Run: headless pygame with SDL's dummy video driver; simulated clock (each Clock.tick advances the game by its frame time, no real sleeping); random seed 0; keys injected as events and as key.get_pressed() state; mouse plan: one left click at the window centre at the start of phase 2, then a move to the lower-right quarter at the start of phase 3.
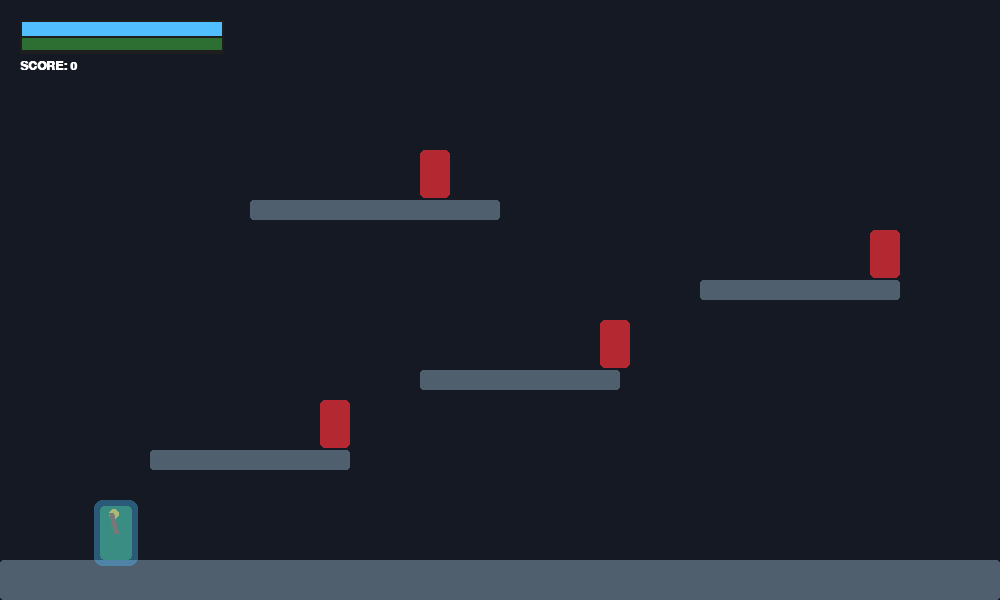
Frame 1 of 4 · flips 1–60 · no input
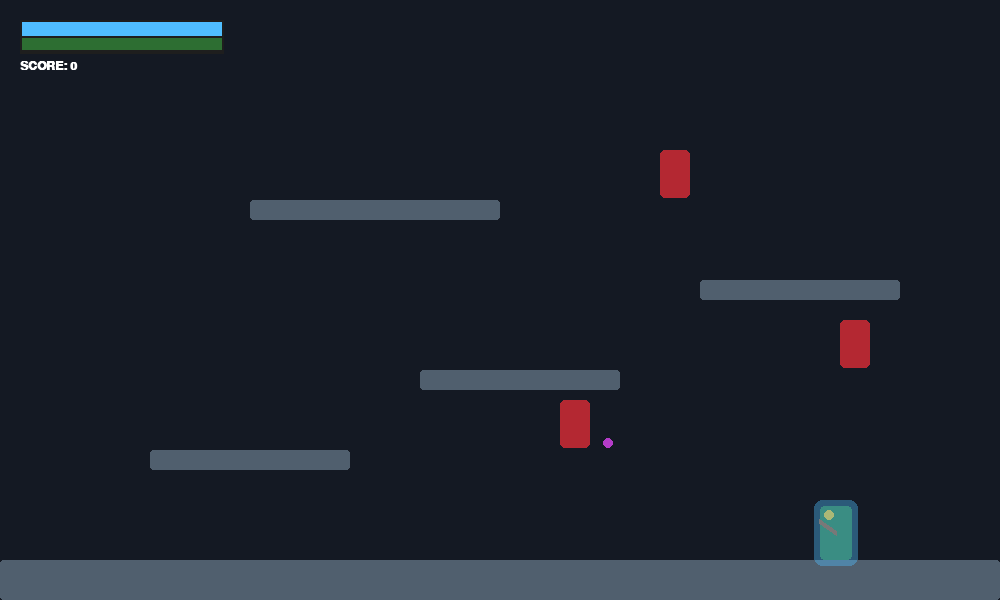
Frame 2 of 4 · flips 61–180 · clicked the window centre · tapped SPACE, RETURN · held RIGHT (→), D
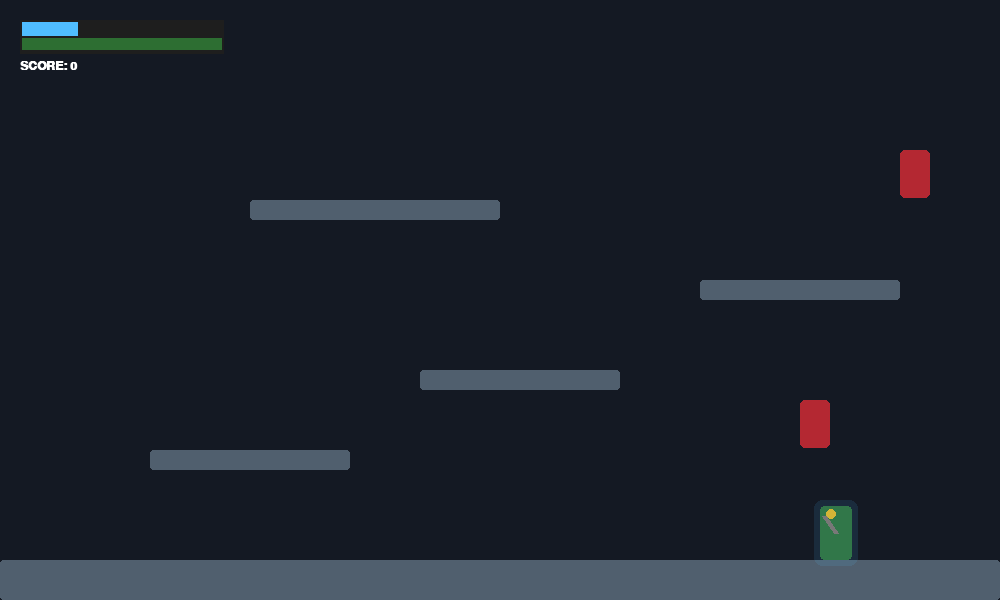
Frame 3 of 4 · flips 181–300 · moved the mouse to the lower-right quarter · held DOWN (↓), S
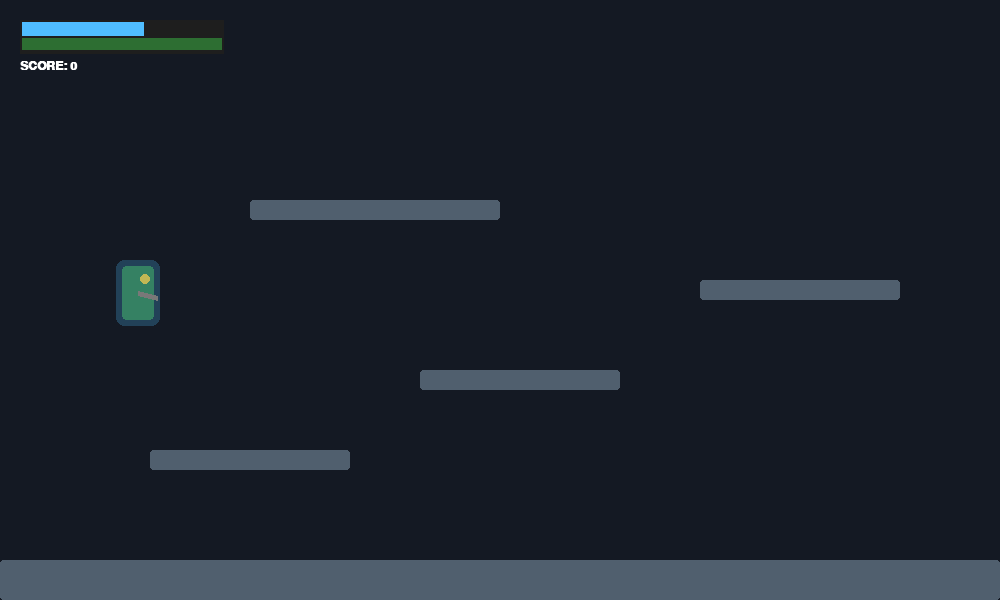
Frame 4 of 4 · flips 301–420 · held LEFT (←), A, UP (↑), W

The pygame program that drew these frames:

import math
import random
import sys
import pygame

# Initialize Pygame
pygame.init()

# Screen Dimensions & Settings
WIDTH, HEIGHT = 1000, 600
FPS = 60
screen = pygame.display.set_mode((WIDTH, HEIGHT))
pygame.display.set_caption("Halo 2D: Master Chief Protocols")

# Color Definitions
COLOR_BG = (20, 25, 35)
COLOR_FLOOR = (60, 70, 85)
COLOR_PLATFORM = (80, 95, 110)
GREEN_CHIEF = (45, 110, 50)
GOLD_VISOR = (230, 180, 30)
BLUE_SHIELD = (80, 190, 255)
RED_COVENANT = (180, 40, 50)
PURPLE_NEEDLER = (180, 60, 200)
YELLOW_AMMO = (255, 220, 50)
WHITE = (255, 255, 255)
GRAY = (120, 120, 120)

clock = pygame.time.Clock()

# --- Classes ---


class Player:

    def __init__(self, x, y):
        self.rect = pygame.Rect(x, y, 32, 54)
        self.vx = 0
        self.vy = 0
        self.speed = 6
        self.jump_power = -14
        self.gravity = 0.7
        self.is_grounded = False

        # Health & Energy Shields
        self.max_health = 100
        self.health = 100
        self.max_shield = 100
        self.shield = 100
        self.shield_recharge_delay = 120  # frames before recharge starts
        self.shield_timer = 0

        # Aiming & Shooting
        self.angle = 0
        self.shoot_cooldown = 0

    def handle_input(self):
        keys = pygame.key.get_pressed()
        self.vx = 0
        if keys[pygame.K_a] or keys[pygame.K_LEFT]:
            self.vx = -self.speed
        if keys[pygame.K_d] or keys[pygame.K_RIGHT]:
            self.vx = self.speed

        if (
            keys[pygame.K_w] or keys[pygame.K_SPACE] or keys[pygame.K_UP]
        ) and self.is_grounded:
            self.vy = self.jump_power
            self.is_grounded = False

    def update(self, platforms):
        # Physics
        self.vy += self.gravity

        # Horizontal Movement & Collision
        self.rect.x += self.vx
        for platform in platforms:
            if self.rect.colliderect(platform):
                if self.vx > 0:
                    self.rect.right = platform.left
                elif self.vx < 0:
                    self.rect.left = platform.right

        # Vertical Movement & Collision
        self.rect.y += self.vy
        self.is_grounded = False
        for platform in platforms:
            if self.rect.colliderect(platform):
                if self.vy > 0:
                    self.rect.bottom = platform.top
                    self.vy = 0
                    self.is_grounded = True
                elif self.vy < 0:
                    self.rect.top = platform.bottom
                    self.vy = 0

        # Shield Recharge Logic
        if self.shield < self.max_shield:
            self.shield_timer += 1
            if self.shield_timer >= self.shield_recharge_delay:
                self.shield = min(self.max_shield, self.shield + 1.5)
        else:
            self.shield_timer = 0

        if self.shoot_cooldown > 0:
            self.shoot_cooldown -= 1

        # Aim direction relative to mouse position
        mx, my = pygame.mouse.get_pos()
        dx = mx - self.rect.centerx
        dy = my - self.rect.centery
        self.angle = math.atan2(dy, dx)

    def take_damage(self, amount):
        self.shield_timer = 0
        if self.shield > 0:
            self.shield -= amount
            if self.shield < 0:
                self.health += self.shield  # Carry leftover damage to health
                self.shield = 0
        else:
            self.health -= amount

    def draw(self, surface):
        # Body (Armor)
        pygame.draw.rect(surface, GREEN_CHIEF, self.rect, border_radius=4)

        # Visor Direction
        head_x = self.rect.centerx + math.cos(self.angle) * 8
        head_y = self.rect.top + 12 + math.sin(self.angle) * 4
        pygame.draw.circle(
            surface, GOLD_VISOR, (int(head_x), int(head_y)), 5
        )

        # Shield Aura (rendered when taking damage/recharging)
        if self.shield > 0:
            alpha = int((self.shield / self.max_shield) * 100)
            shield_surf = pygame.Surface(
                (self.rect.width + 12, self.rect.height + 12), pygame.SRCALPHA
            )
            pygame.draw.rect(
                shield_surf,
                (*BLUE_SHIELD, alpha),
                shield_surf.get_rect(),
                border_radius=8,
            )
            surface.blit(
                shield_surf, (self.rect.x - 6, self.rect.y - 6)
            )

        # Assault Rifle Gun Barrel
        gun_x = self.rect.centerx + math.cos(self.angle) * 20
        gun_y = self.rect.centery + math.sin(self.angle) * 20
        pygame.draw.line(
            surface,
            GRAY,
            self.rect.center,
            (int(gun_x), int(gun_y)),
            5,
        )


class Enemy:

    def __init__(self, x, y):
        self.rect = pygame.Rect(x, y, 30, 48)
        self.vx = random.choice([-2, 2])
        self.health = 40
        self.shoot_cooldown = random.randint(30, 90)

    def update(self, platforms, player_rect):
        # Patrolling movement
        self.rect.x += self.vx
        for platform in platforms:
            if self.rect.colliderect(platform):
                self.vx *= -1
                self.rect.x += self.vx

        if self.shoot_cooldown > 0:
            self.shoot_cooldown -= 1

    def draw(self, surface):
        # Covenant Elite/Grunt Body
        pygame.draw.rect(surface, RED_COVENANT, self.rect, border_radius=5)


class Bullet:

    def __init__(self, x, y, angle, speed=16, is_plasma=False):
        self.x = x
        self.y = y
        self.vx = math.cos(angle) * speed
        self.vy = math.sin(angle) * speed
        self.is_plasma = is_plasma
        self.radius = 4 if not is_plasma else 5
        self.life = 120

    def update(self):
        self.x += self.vx
        self.y += self.vy
        self.life -= 1

    def get_rect(self):
        return pygame.Rect(
            int(self.x - self.radius),
            int(self.y - self.radius),
            self.radius * 2,
            self.radius * 2,
        )

    def draw(self, surface):
        color = PURPLE_NEEDLER if self.is_plasma else YELLOW_AMMO
        pygame.draw.circle(
            surface, color, (int(self.x), int(self.y)), self.radius
        )


# --- Game Setup ---
player = Player(100, 400)

platforms = [
    pygame.Rect(0, HEIGHT - 40, WIDTH, 40),  # Floor
    pygame.Rect(150, 450, 200, 20),
    pygame.Rect(420, 370, 200, 20),
    pygame.Rect(700, 280, 200, 20),
    pygame.Rect(250, 200, 250, 20),
]

enemies = [
    Enemy(200, 400),
    Enemy(480, 320),
    Enemy(750, 230),
    Enemy(300, 150),
]

bullets = []
font = pygame.font.SysFont("arial", 18, bold=True)

# --- Main Loop ---
running = True
score = 0

while running:
    clock.tick(FPS)

    # Event Handling
    for event in pygame.event.get():
        if event.type == pygame.QUIT:
            running = False

    # Player Actions
    player.handle_input()
    player.update(platforms)

    # Player Shooting
    if pygame.mouse.get_pressed()[0] and player.shoot_cooldown == 0:
        bullets.append(
            Bullet(
                player.rect.centerx,
                player.rect.centery,
                player.angle,
                is_plasma=False,
            )
        )
        player.shoot_cooldown = 8  # Rapid fire rate

    # Enemy Logic & AI Shooting
    for enemy in enemies:
        enemy.update(platforms, player.rect)
        if enemy.shoot_cooldown == 0:
            dx = player.rect.centerx - enemy.rect.centerx
            dy = player.rect.centery - enemy.rect.centery
            angle = math.atan2(dy, dx)
            bullets.append(
                Bullet(
                    enemy.rect.centerx,
                    enemy.rect.centery,
                    angle,
                    speed=8,
                    is_plasma=True,
                )
            )
            enemy.shoot_cooldown = random.randint(60, 100)

    # Bullet Processing
    for bullet in bullets[:]:
        bullet.update()

        # Remove out-of-bounds or old bullets
        if (
            bullet.life <= 0
            or bullet.x < 0
            or bullet.x > WIDTH
            or bullet.y < 0
            or bullet.y > HEIGHT
        ):
            if bullet in bullets:
                bullets.remove(bullet)
            continue

        # Bullet - Platform Collisions
        bullet_rect = bullet.get_rect()
        hit_platform = False
        for platform in platforms:
            if bullet_rect.colliderect(platform):
                hit_platform = True
                break
        if hit_platform:
            bullets.remove(bullet)
            continue

        # Bullet Collisions with Entities
        if bullet.is_plasma:
            # Enemy bullet hitting Master Chief
            if bullet_rect.colliderect(player.rect):
                player.take_damage(18)
                bullets.remove(bullet)
        else:
            # Chief's bullet hitting Covenant Enemy
            for enemy in enemies[:]:
                if bullet_rect.colliderect(enemy.rect):
                    enemy.health -= 25
                    if bullet in bullets:
                        bullets.remove(bullet)
                    if enemy.health <= 0:
                        enemies.remove(enemy)
                        score += 100
                    break

    # --- Drawing Phase ---
    screen.fill(COLOR_BG)

    # Draw Terrain
    for platform in platforms:
        pygame.draw.rect(screen, COLOR_PLATFORM, platform, border_radius=3)

    # Draw Game Entities
    player.draw(screen)
    for enemy in enemies:
        enemy.draw(screen)
    for bullet in bullets:
        bullet.draw(screen)

    # HUD (Shield & Health Bars)
    pygame.draw.rect(screen, (30, 30, 30), (20, 20, 204, 34))

    # Shield Bar (Top Layer)
    shield_w = max(0, int((player.shield / player.max_shield) * 200))
    pygame.draw.rect(screen, BLUE_SHIELD, (22, 22, shield_w, 14))

    # Health Bar (Bottom Layer)
    health_w = max(0, int((player.health / player.max_health) * 200))
    pygame.draw.rect(screen, GREEN_CHIEF, (22, 38, health_w, 12))

    # Text UI
    ui_text = font.render(f"SCORE: {score}", True, WHITE)
    screen.blit(ui_text, (20, 60))

    if player.health <= 0:
        game_over_txt = font.render(
            "MISSION FAILED - CHIEF DOWN", True, RED_COVENANT
        )
        screen.blit(
            game_over_txt, (WIDTH // 2 - 120, HEIGHT // 2)
        )
        pygame.display.flip()
        pygame.time.delay(2000)
        running = False

    pygame.display.flip()

pygame.quit()
sys.exit()
